Run: headless pygame with SDL's dummy video driver; simulated clock (each Clock.tick advances the game by its frame time, no real sleeping); random seed 0; keys injected as events and as key.get_pressed() state; mouse plan: one left click at the window centre at the start of phase 2, then a move to the lower-right quarter at the start of phase 3.
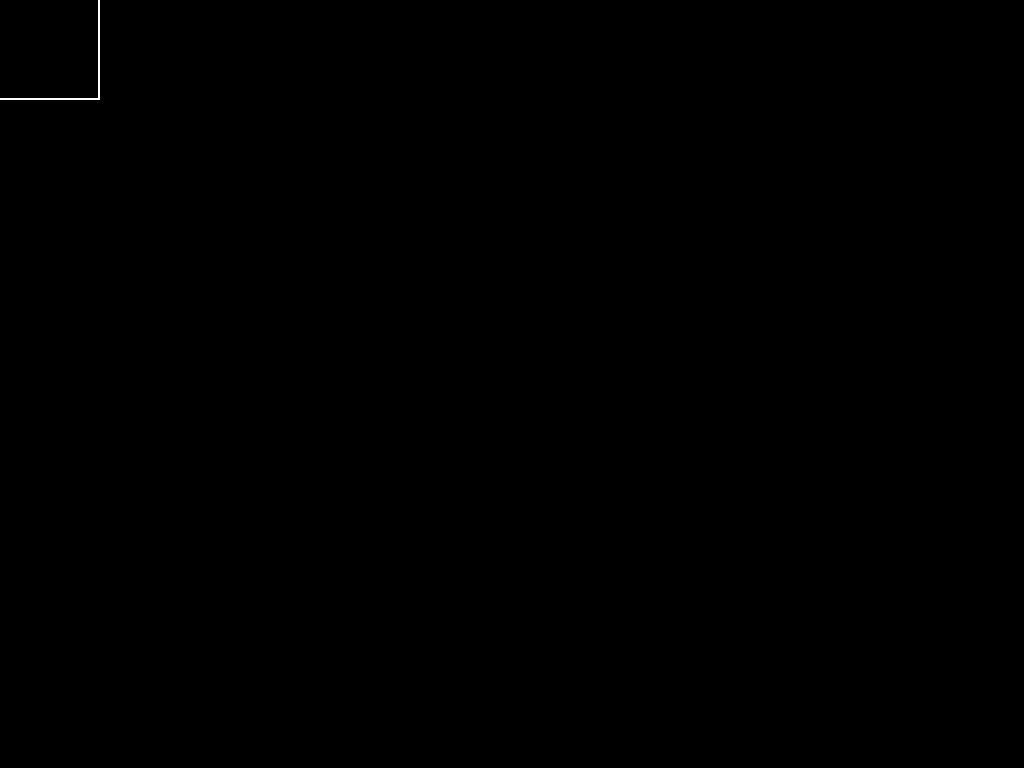
Frame 1 of 4 · flips 1–60 · no input
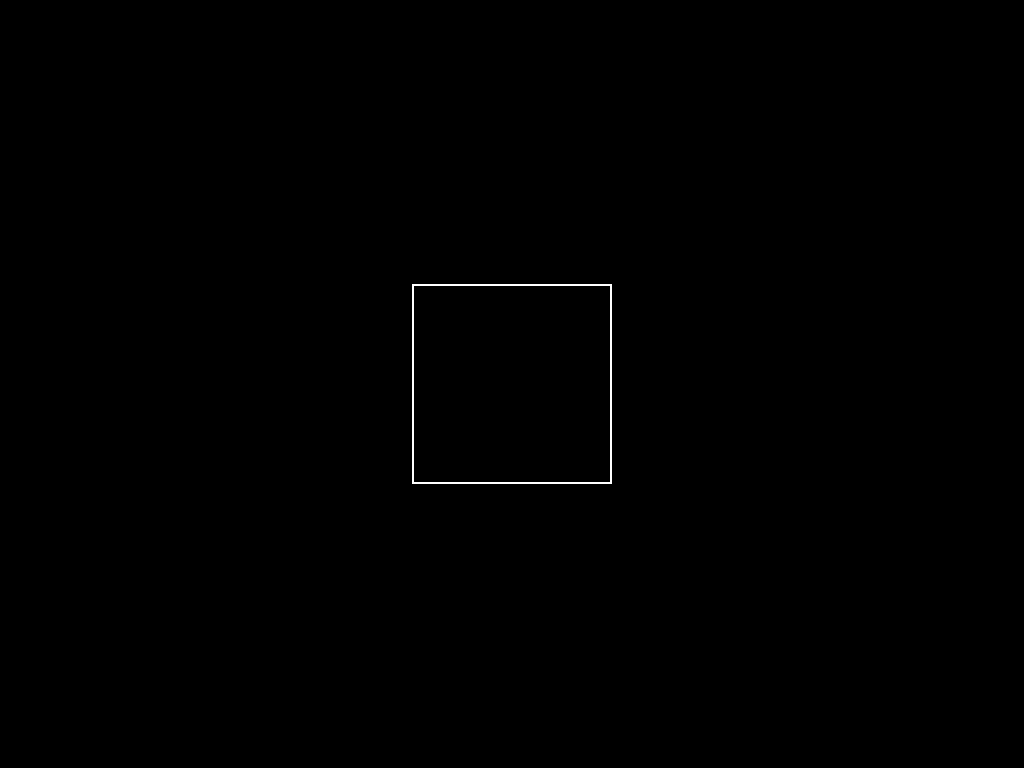
Frame 2 of 4 · flips 61–180 · clicked the window centre · tapped SPACE, RETURN · held RIGHT (→), D
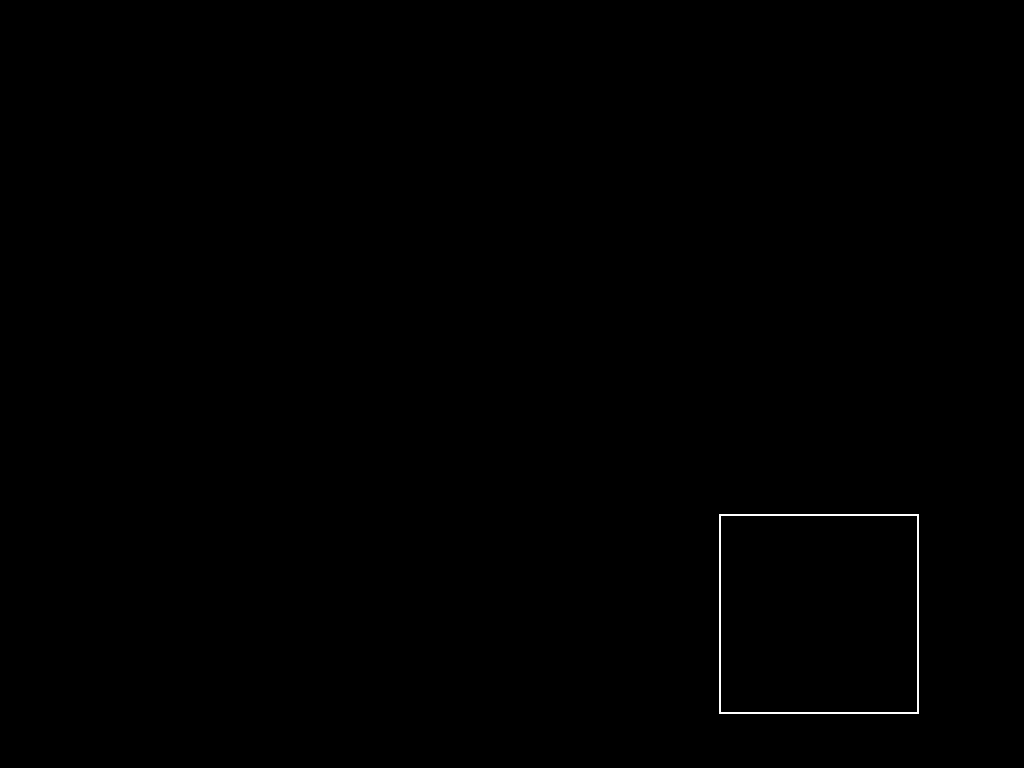
Frame 3 of 4 · flips 181–300 · moved the mouse to the lower-right quarter · held DOWN (↓), S
Frame 4 of 4 · flips 301–420 · held LEFT (←), A, UP (↑), W · screen unchanged from frame 3, image omitted

The pygame program that drew these frames:

import pygame, random, math
screen = pygame.display.set_mode((0,0), pygame.FULLSCREEN | pygame.HWSURFACE | pygame.DOUBLEBUF)
pygame.display.set_caption("Colours")
pygame.font.init()
pygame.init()
r = 50
g = 100
b = 130
s = []
new = 0
up = 0
down = 0
ss = 10 #size 10
SS = 10 #speed 10
ro = 3 #rows-1
side = 0
wi = 0
hol = 0
inv = 0
ii = 0

clock = pygame.time.Clock()
pygame.mouse.set_visible(0)

if (screen.get_width() - screen.get_height() > 100):
	rat = 1
else:
	rat = 0

while (True):
	clock.tick(60)
	screen.fill((inv,inv,inv))
	xa, ya = pygame.mouse.get_pos()
	
	for e in pygame.event.get():
		if e.type == pygame.MOUSEBUTTONDOWN:
			if pygame.mouse.get_pressed()[2]:
				if e.button == 4:
					SS += 2
					if SS > 40:
						SS = 40
				if e.button == 5:
					SS -= 2
					if SS < 5:
						SS = 5
			else:
				if e.button == 4:
					ss += 2
					if ss > 50:
						ss = 50
				if e.button == 5:
					ss -= 2
					if ss < 5:
						ss = 5
						
	if ii == 1 and (pygame.key.get_pressed()[pygame.K_i] != 1):
		if (inv == 0):
			inv = -1
		if (inv == 255):
			inv = 0
		if (inv == -1):
			inv = 255
		ii = 0
		
	if pygame.key.get_pressed()[pygame.K_i] and ii == 0:
		ii = 1
	
	if wi == 1 and (pygame.key.get_pressed()[pygame.K_w] != 1):
		if (hol == 0):
			hol = -1
		if (hol == 2):
			hol = 0
		if (hol == -1):
			hol = 2
		wi = 0
		
	if pygame.key.get_pressed()[pygame.K_w] and wi == 0:
		wi = 1
						
	if up == 1 and (pygame.key.get_pressed()[pygame.K_UP] != 1):
		ro += 1
		if ro > 50:
			ro = 50
		up = 0
		
	if down == 1 and (pygame.key.get_pressed()[pygame.K_DOWN] != 1):
		ro -= 1
		if ro < 3:
			ro = 3
		down = 0
	
	if pygame.key.get_pressed()[pygame.K_DOWN] and down == 0:
		down = 1
	
	if pygame.key.get_pressed()[pygame.K_UP] and up == 0:
		up = 1
					
	if pygame.key.get_pressed()[pygame.K_d]:
		ss = 10
		SS = 10
		ro = 8
	
	def FindSpeed(p1,p2,s,xd=0,yd=0,a=0,xs=0,ys=0):
		x1,y1 = p1
		x2,y2 = p2
		xd = x1-x2
		if xd == 0:
			xd = (10**(-200))
		yd = y1-y2
		a = math.atan2(yd,xd)
		xs = s*math.cos(a)
		ys = s*math.sin(a)
		return xs,ys
	
	class Shot():			
		def Assign(self,xloc,r,g,b,s,row):
			self.ID = shot
			
			if s == 0:
				self.x = xloc*(screen.get_width()/row)
				self.y = screen.get_height()
			
			if s == 1:
				self.x = 0
				self.y = xloc*(screen.get_height()/row)
			
			if s == 2:
				self.x = xloc*(screen.get_width()/row)
				self.y = 0
			
			if s == 3:
				self.x = screen.get_width()
				self.y = xloc*(screen.get_height()/row)
			
			self.des = 0
			self.c = (abs(inv-r),abs(inv-g),abs(inv-b))
			self.ss = ss
		def Shoot(self):
			if ((self.x < -ss*2) or (self.x > screen.get_width()+ss) or (self.y < -ss-10) or (self.y > screen.get_height()+ss)):
				del s[s.index(self.ID)]
			if self.des == 0:
				self.velox,self.veloy = FindSpeed((xa,ya),(self.x,self.y),SS)
			if (xa+(150) > self.x > xa-(150)) and (ya-(150) < self.y < ya+(150)):
				self.des = 1
			if (self.des == 1 and self.ss > 0):
				self.ss -= ss/(10/(SS/10))
			if (self.ss < 0.2):
				self.ss = 0
			if (self.des == 0):
				self.ss = ss
			self.x += self.velox
			self.y += self.veloy
			if (self.ss != 0):
				pygame.draw.rect(screen, self.c, (self.x-self.ss/2,self.y-self.ss/2,self.ss,self.ss),hol)
	
	if pygame.mouse.get_pressed()[0]:
		if (r > 250):
			r1 = -1
		if (r < 140):
			r1 = 1	
		r += r1
		if (g > 250):
			g1 = -2	
		if (g < 140):
			g1 = 2
		g += g1
		if (b > 250):
			b1 = -4
		if (b < 140):
			b1 = 4
		b += b1
		
		if (rat == 0):
			for c in range(0,4):
				for i in range(0,ro+1):
					shot = Shot()
					shot.Assign(i,r,g,b,c,ro)
					s.append(shot)
		else:
			for c in range(1,5):
				for i in range(0,(ro+1) + 2*(c%2)):
					shot = Shot()
					shot.Assign(i,r,g,b,c-1,ro+2*(c%2))
					s.append(shot)
		
	for i in range(0,len(s)):
		try:
			s[i].Shoot()
		except IndexError:
			pass
			
	pygame.draw.rect(screen, (abs(inv-255),abs(inv-255),abs(inv-255)), (xa-100,ya-100,200,200), 2)
	
	pygame.display.flip()
	event = pygame.event.poll()
		
	if pygame.key.get_pressed()[pygame.K_ESCAPE]:
		break
